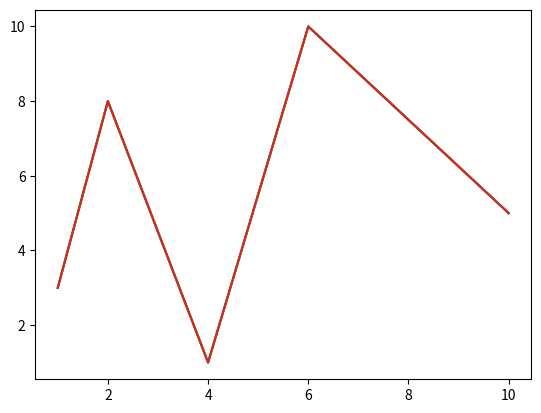
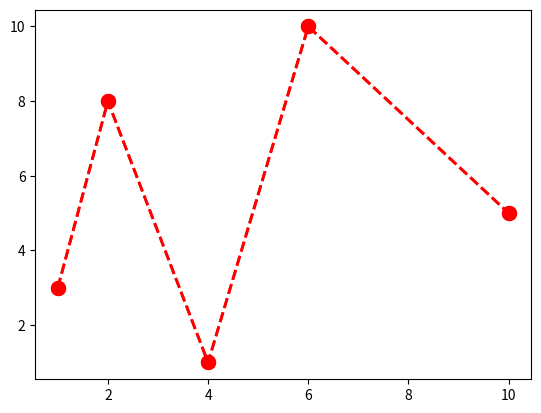

The matplotlib source for these figures, in order: (Note: this script raises an exception after producing the figures.)
import matplotlib.pyplot as plt
import numpy as np



xpoints=np.array([1,2,4,6,10])
ypoints=np.array([3,8,1,10,5])
plt.plot(xpoints, ypoints)
plt.plot(xpoints, ypoints)
plt.plot(xpoints, ypoints)
plt.plot(xpoints, ypoints)

plt.show()

ypoints=np.array([3,8,1,10,5])

plt.plot(xpoints, ypoints, marker='o', markersize=10, color='red', linestyle='dashed', linewidth=2, label='Line with Markers')
plt.plot(xpoints, ypoints, marker='o', markersize=10, color='red', linestyle='dashed', linewidth=2, label='Line with Markers')

plt.show()


x=np.array([80,85,90,95,100,105,110,115,120,125,13013,135,140])
y=np.array([220, 230, 240, 250, 260, 270, 280, 290, 300, 310, 320, 330, ])
plt.plot(x,y)
plt.xlabel('Sports data')
plt.ylabel('Average pulse')
plt.title('Line Graph')
plt.show()
